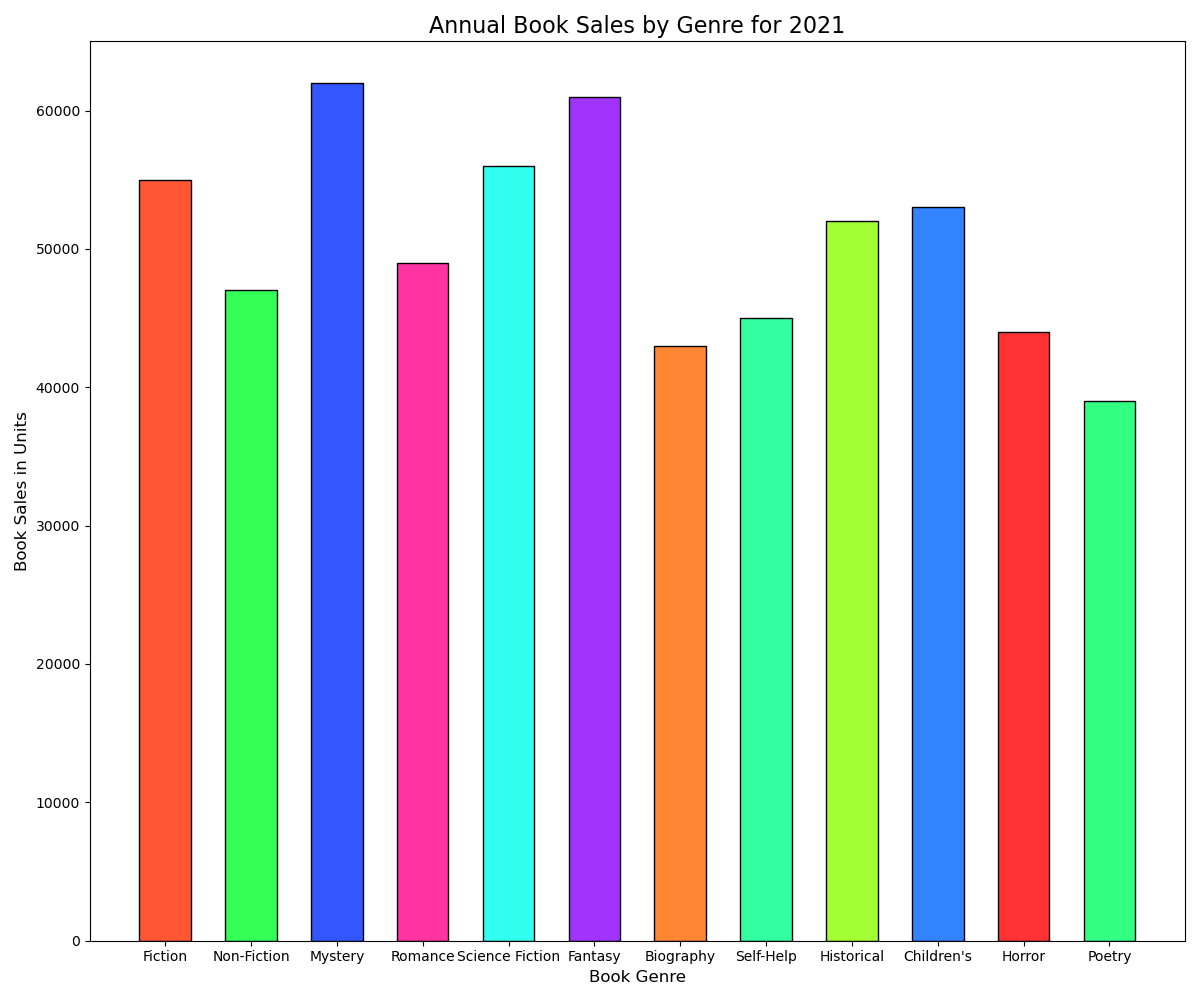

The file beside this chart, header and first rows:
Genre, Book Sales
Fiction, 55000
Non-Fiction, 47000
Mystery, 62000
Romance, 49000
Science Fiction, 56000
Fantasy, 61000
Biography, 43000
Self-Help, 45000
Historical, 52000
Children's, 53000
Horror, 44000
Poetry, 39000
